10-way image classification set "satellite-image-classification" from GitHub (summer-xrx/satellite-image-classification); label vocabulary: beach, circular farmland, cloud, desert, forest, mountain, rectangular farmland, residential area, river, snow-covered mountain.

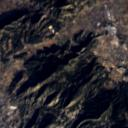
Label: mountain

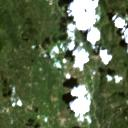
Label: cloud

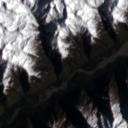
Label: snow-covered mountain

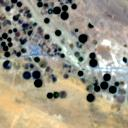
Label: circular farmland

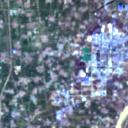
Label: residential area

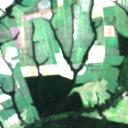
Label: rectangular farmland
